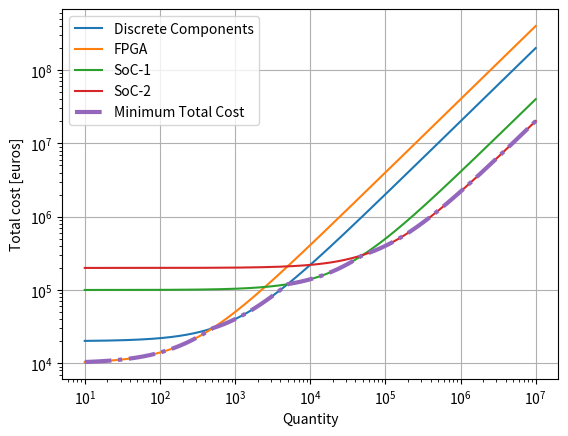

Write Python code to recreate this figure.
import numpy as np
from matplotlib import pyplot as plt

ns = np.logspace(1, 7, 10000)
y1 = ns * (10 + 10) + 20000
y2 = ns * (30 + 10) + 10000
y3 = ns * (2 + 2) + 100000
y4 = ns * (1 + 1) + 200000
min_cost = np.min([y1, y2, y3, y4], axis=0)

plt.figure()
plt.loglog(ns, y1, label="Discrete Components")
plt.loglog(ns, y2, label="FPGA")
plt.loglog(ns, y3, label="SoC-1")
plt.loglog(ns, y4, label="SoC-2")
plt.loglog(ns, min_cost, label="Minimum Total Cost", linewidth=3, linestyle="-.")
plt.legend()
plt.xlabel("Quantity")
plt.ylabel("Total cost [euros]")
plt.grid()
plt.show()
